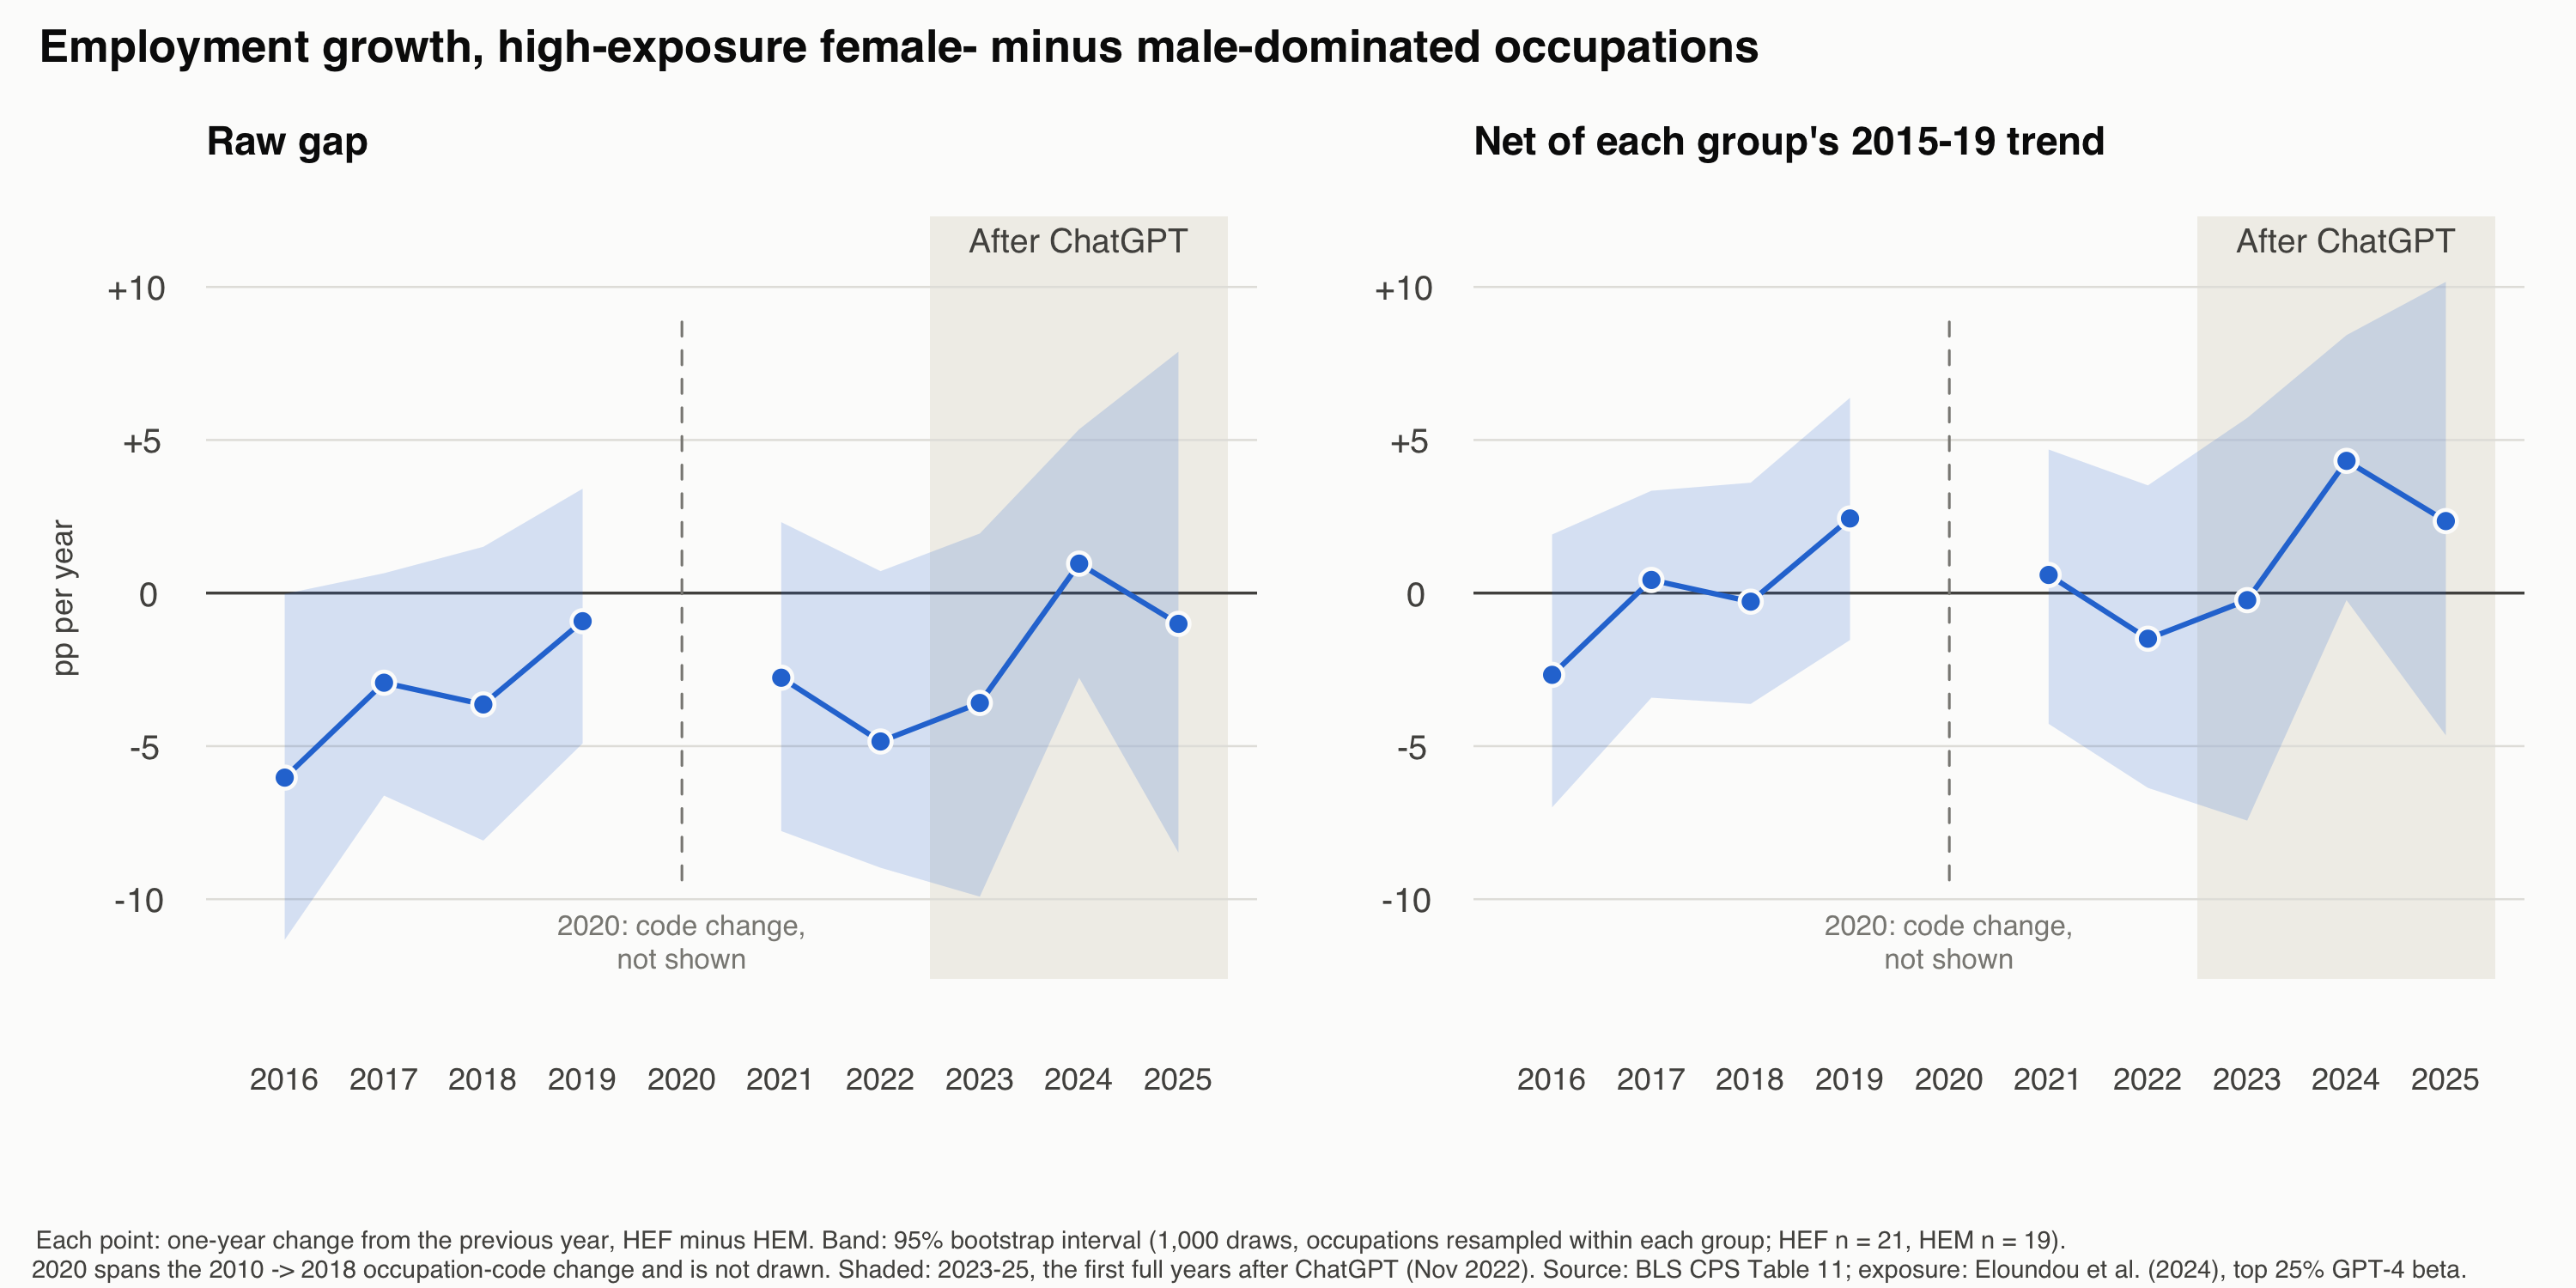

Data behind this chart, as committed beside it:
year, gap, gap_lo, gap_hi, gap_detrended, gap_detrended_lo, gap_detrended_hi, crosses_code_change, post_chatgpt
2016, -6.028, -11.33, -0.02599, -2.671, -6.999, 1.914, FALSE, FALSE
2017, -2.928, -6.616, 0.6492, 0.4293, -3.418, 3.342, FALSE, FALSE
2018, -3.638, -8.085, 1.512, -0.2807, -3.621, 3.606, FALSE, FALSE
2019, -0.9194, -4.91, 3.409, 2.438, -1.534, 6.38, FALSE, FALSE
2020, -16.37, -45.17, -0.5053, -13.01, -42.53, 2.793, TRUE, FALSE
2021, -2.765, -7.774, 2.318, 0.5922, -4.271, 4.69, FALSE, FALSE
2022, -4.848, -8.973, 0.7162, -1.491, -6.363, 3.518, FALSE, FALSE
2023, -3.589, -9.917, 1.947, -0.2316, -7.432, 5.722, FALSE, TRUE
2024, 0.9614, -2.77, 5.351, 4.319, -0.2315, 8.426, FALSE, TRUE
2025, -1.005, -8.478, 7.885, 2.352, -4.648, 10.17, FALSE, TRUE
